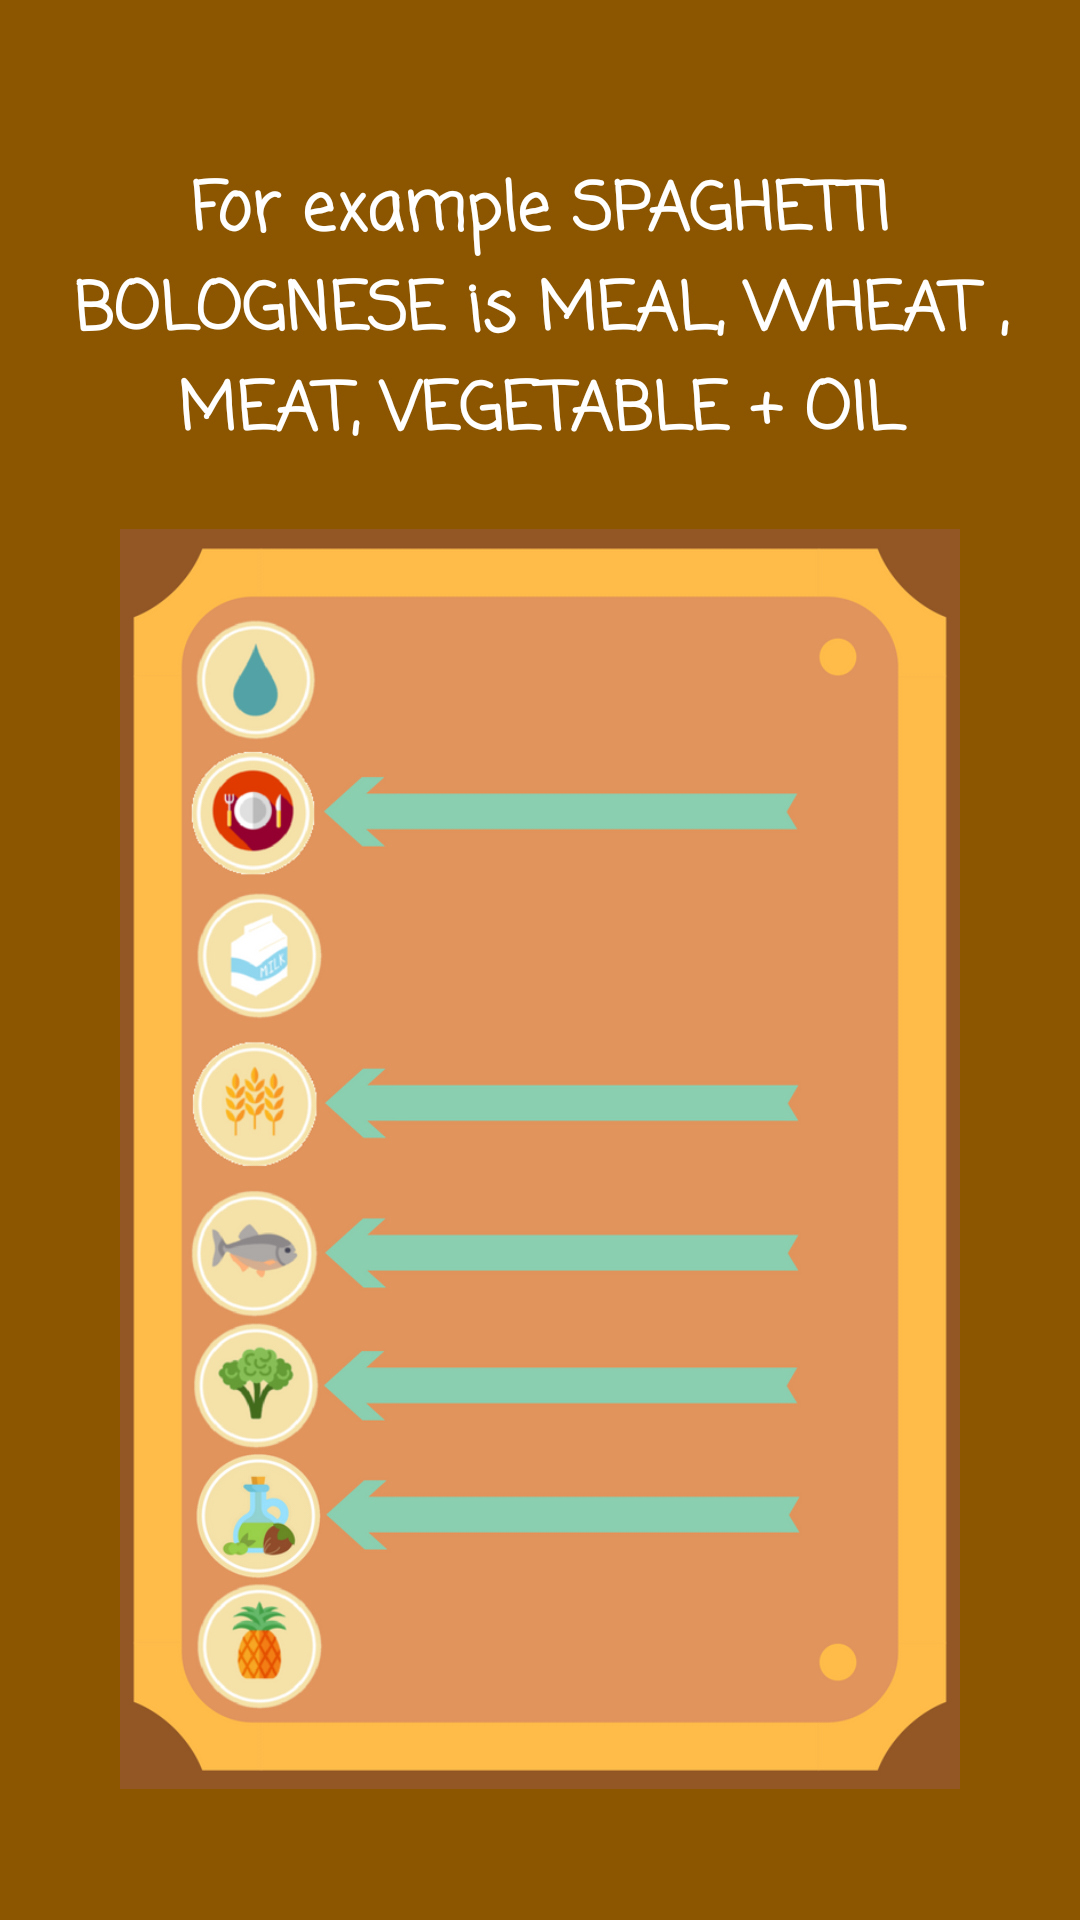

The Android layout XML behind this screen, and the referenced resources:
<!-- AndroidManifest.xml: application theme Theme.AppCompat.Light.NoActionBar -->
<!-- res/layout/slide_screen1.xml -->
<?xml version="1.0" encoding="utf-8"?>
<RelativeLayout xmlns:android="http://schemas.android.com/apk/res/android"
    android:layout_width="match_parent"
    android:layout_height="match_parent"
    android:background="@color/colorPrimaryDark">

    <LinearLayout
        android:layout_width="wrap_content"
        android:layout_height="wrap_content"
        android:layout_centerInParent="true"
        android:gravity="center_horizontal"
        android:orientation="vertical">

        <TextView
            android:layout_width="wrap_content"
            android:layout_height="wrap_content"
            android:textAlignment="center"
            android:fontFamily="casual"
            android:layout_marginBottom="@dimen/slide_title"
            android:text="@string/slide_1_title"
            android:textColor="@android:color/white"
            android:textSize="@dimen/slide_title"
            android:textStyle="bold" />

        <ImageView
            android:layout_width="@dimen/tutorial_image_width"
            android:layout_height="@dimen/tutorial_image_height"
            android:src="@drawable/tutorial1" />

        <TextView
            android:layout_width="wrap_content"
            android:layout_height="wrap_content"
            android:layout_marginTop="1dp"
            android:paddingLeft="@dimen/desc_padding"
            android:paddingRight="@dimen/desc_padding"
            android:text="@string/slide_1_desc"
            android:textAlignment="center"
            android:textColor="@android:color/white"
            android:textSize="@dimen/slide_desc" />
    </LinearLayout>
</RelativeLayout>
<!-- resources referenced by this layout -->
<resources>
  <color name="colorPrimaryDark">#8C5600</color>
  <dimen name="desc_padding">40dp</dimen>
  <dimen name="slide_desc">16dp</dimen>
  <dimen name="slide_title">22dp</dimen>
  <dimen name="tutorial_image_height">420dp</dimen>
  <dimen name="tutorial_image_width">320dp</dimen>
  <!-- drawable tutorial1: png bitmap (drawable, 163565 bytes) -->
  <string name="slide_1_desc" />
  <string name="slide_1_title">\nFor example SPAGHETTI BOLOGNESE is MEAL, WHEAT , MEAT, VEGETABLE + OIL </string>
</resources>
